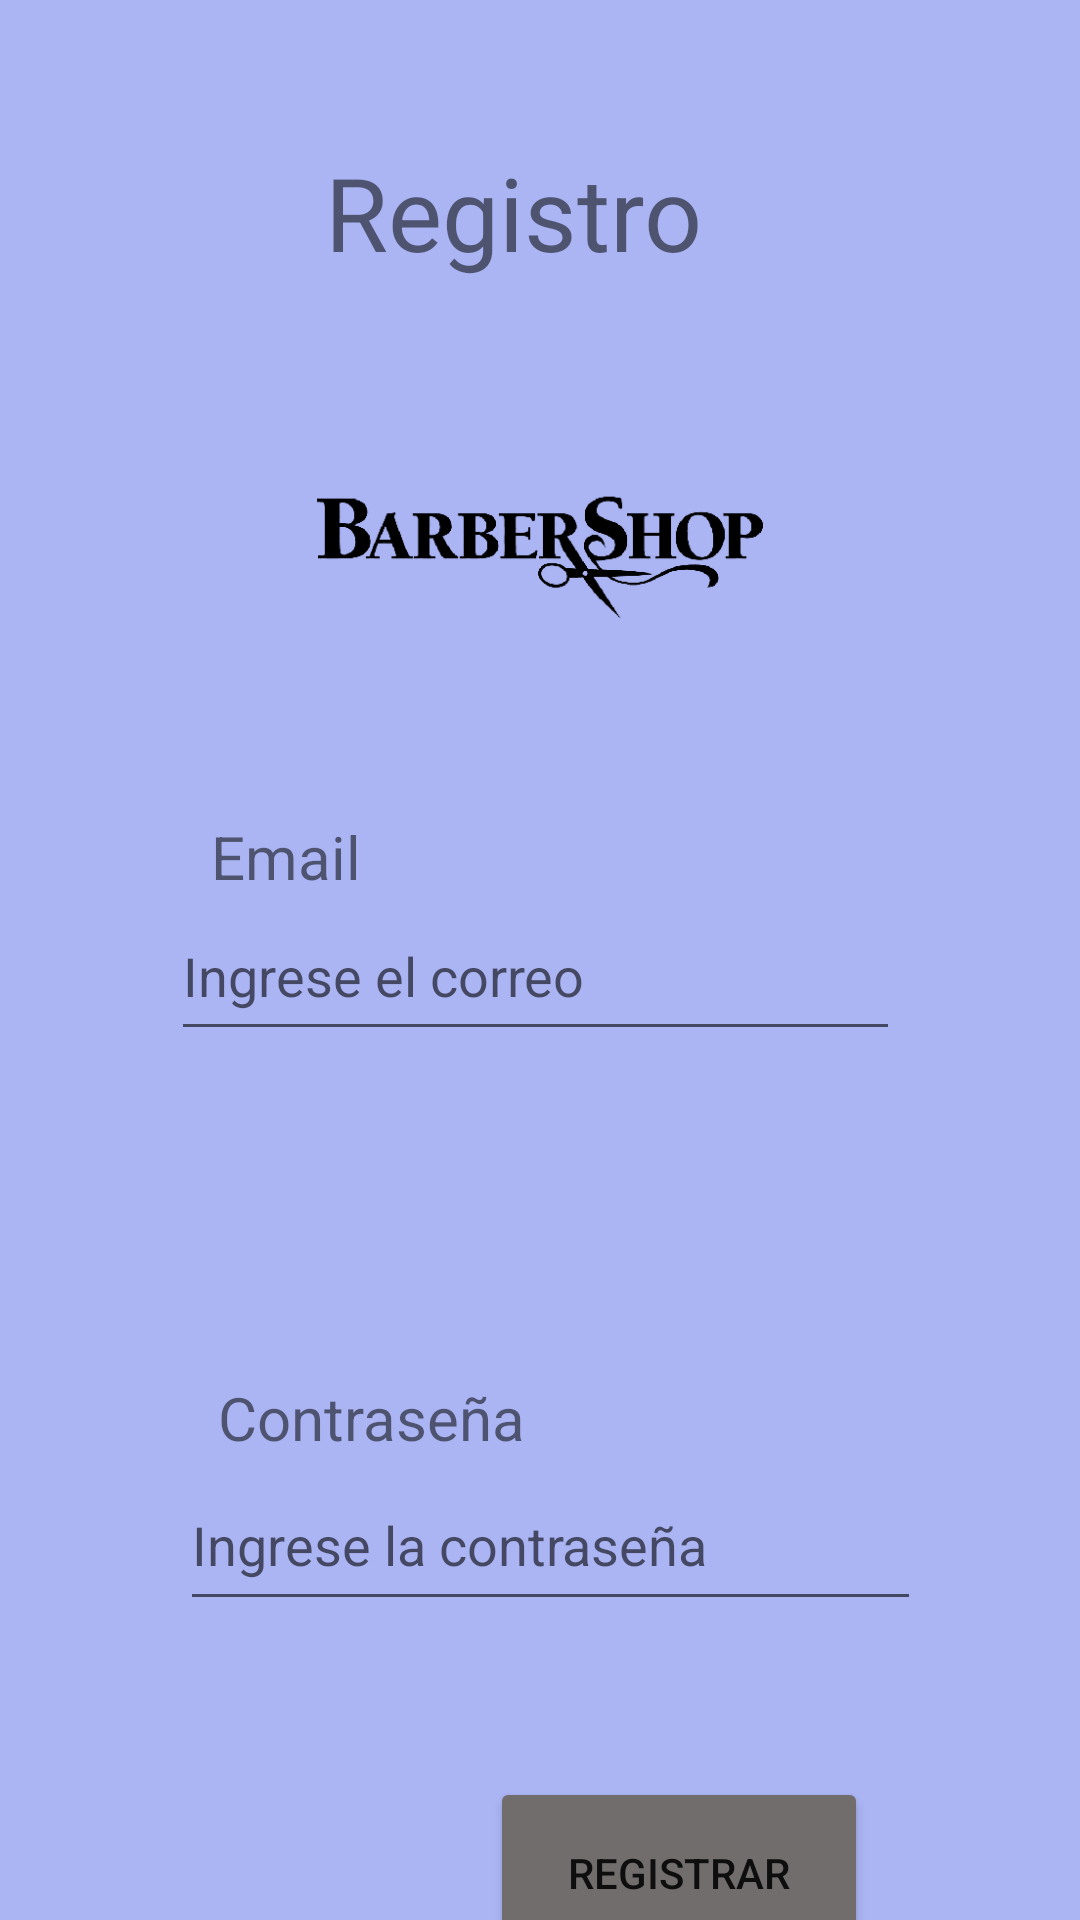

Here is an Android app screen rendered from its layout file. Give the layout XML and the strings, colors and styles it references.
<!-- AndroidManifest.xml: application theme Theme.MiBarbero -->
<!-- res/layout/activity_registro.xml -->
<?xml version="1.0" encoding="utf-8"?>
<androidx.constraintlayout.widget.ConstraintLayout xmlns:android="http://schemas.android.com/apk/res/android"
    xmlns:app="http://schemas.android.com/apk/res-auto"
    xmlns:tools="http://schemas.android.com/tools"
    android:layout_width="match_parent"
    android:layout_height="match_parent"
    android:background="#ABB5F4"
    tools:context=".Registro">

    <TextView
        android:id="@+id/textView"
        android:layout_width="wrap_content"
        android:layout_height="wrap_content"
        android:layout_marginTop="48dp"
        android:text="Registro"
        android:textSize="34sp"
        app:layout_constraintEnd_toEndOf="parent"
        app:layout_constraintHorizontal_bias="0.463"
        app:layout_constraintStart_toStartOf="parent"
        app:layout_constraintTop_toTopOf="parent" />

    <TextView
        android:id="@+id/textView2"
        android:layout_width="wrap_content"
        android:layout_height="wrap_content"
        android:layout_marginTop="272dp"
        android:text="Email"
        android:textSize="20sp"
        app:layout_constraintEnd_toEndOf="parent"
        app:layout_constraintHorizontal_bias="0.227"
        app:layout_constraintStart_toStartOf="parent"
        app:layout_constraintTop_toTopOf="parent" />

    <EditText
        android:id="@+id/txt_email"
        android:layout_width="243dp"
        android:layout_height="53dp"
        android:layout_marginTop="204dp"
        android:ems="10"
        android:hint="Ingrese el correo"
        android:inputType="textEmailAddress"
        app:layout_constraintEnd_toEndOf="parent"
        app:layout_constraintHorizontal_bias="0.488"
        app:layout_constraintStart_toStartOf="parent"
        app:layout_constraintTop_toBottomOf="@+id/textView" />

    <TextView
        android:id="@+id/textView3"
        android:layout_width="wrap_content"
        android:layout_height="wrap_content"
        android:layout_marginTop="160dp"
        android:text="Contraseña"
        android:textSize="20sp"
        app:layout_constraintEnd_toEndOf="parent"
        app:layout_constraintHorizontal_bias="0.282"
        app:layout_constraintStart_toStartOf="parent"
        app:layout_constraintTop_toBottomOf="@+id/textView2" />

    <EditText
        android:id="@+id/txt_pw"
        android:layout_width="247dp"
        android:layout_height="54dp"
        android:layout_marginTop="136dp"
        android:ems="10"
        android:hint="Ingrese la contraseña"
        android:inputType="textPassword"
        app:layout_constraintEnd_toEndOf="parent"
        app:layout_constraintHorizontal_bias="0.53"
        app:layout_constraintStart_toStartOf="parent"
        app:layout_constraintTop_toBottomOf="@+id/txt_email" />

    <Button
        android:id="@+id/btn_registro"
        android:layout_width="126dp"
        android:layout_height="64dp"
        android:layout_marginTop="52dp"
        android:backgroundTint="#716D6D"
        android:text="Registrar"
        app:layout_constraintEnd_toEndOf="parent"
        app:layout_constraintHorizontal_bias="0.698"
        app:layout_constraintStart_toStartOf="parent"
        app:layout_constraintTop_toBottomOf="@+id/txt_pw" />

    <ImageView
        android:id="@+id/imageView"
        android:layout_width="230dp"
        android:layout_height="163dp"
        android:layout_marginTop="8dp"
        app:layout_constraintEnd_toEndOf="parent"
        app:layout_constraintStart_toStartOf="parent"
        app:layout_constraintTop_toBottomOf="@+id/textView"
        app:srcCompat="@drawable/logo" />

</androidx.constraintlayout.widget.ConstraintLayout>
<!-- resources referenced by this layout -->
<resources>
  <!-- drawable logo: png bitmap (drawable, 7863 bytes) -->
  <style name="Theme.MiBarbero" parent="Theme.MaterialComponents.DayNight.DarkActionBar">
          
          <item name="colorPrimary">@color/purple_500</item>
          <item name="colorPrimaryVariant">@color/purple_700</item>
          <item name="colorOnPrimary">@color/white</item>
          
          <item name="colorSecondary">@color/teal_200</item>
          <item name="colorSecondaryVariant">@color/teal_700</item>
          <item name="colorOnSecondary">@color/black</item>
          
          <item name="android:statusBarColor">?attr/colorPrimaryVariant</item>
          
      </style>
  <!-- not gathered from this repository: default colours our renderer supplied (Android Studio template values) -->
  <color name="purple_500">#FF6200EE</color>
  <color name="purple_700">#FF3700B3</color>
  <color name="teal_200">#FF03DAC5</color>
  <color name="teal_700">#FF018786</color>
  <color name="black">#FF000000</color>
  <color name="white">#FFFFFFFF</color>
</resources>
